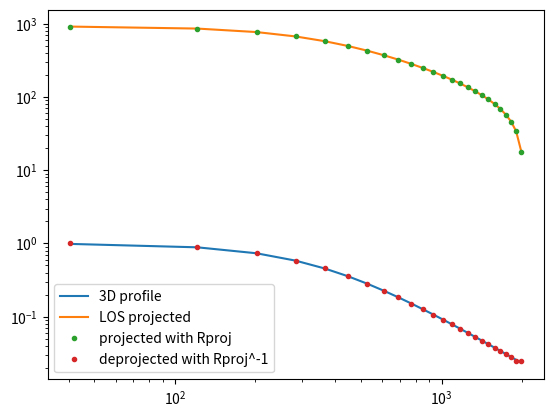

This chart was generated by the following Python code: (Note: this script raises an exception after producing the figure.)
"""
This script:
    -> Tests the usage of projection and PSF matrix to deproject the 2D y's to 3D
    -> Tests are run on a simualated 3D beta model by carrying out a line of 
       sight (LOS) integration to convert to 2D
    -> The projection matrix is computed using equation A1 and A2 of 
       MacLaughlin et al.(1999). Refer to the report and the paper for more details.
    -> The PSF matrix is calculated by integrating the contribution of the gaussian
       from every other annuli. Concretely, the ij-th element of the PSF matrix,
       is the amount of flux from the j-th annulus thrown into the i-th annulus.
    -> The inverse of the PSF matrix is seen to behave badly throughout while for 
       the projection matrix, only the end points of the deprojected y's seemed to
       diverge from the expected values.
    -> To get a better result, we try cutting off the smaller values in the PSF
       matrix by setting them to 0. This definitely improves the convergence of
       y's but it is yet NOT SATISFACTORY!
       
WARNING: This script may take a while to run as the computation of triple 
         integrals (PSF matrix elements) is definitely computationally expensive        

"""

import numpy as np
import matplotlib.pyplot as plt
from scipy.integrate import quad, dblquad
from numpy import linalg
from scipy.signal import convolve2d

"""params:
    -> r: radius from the centre
    -> rc: scale of the model
    -> beta: beta value for the model
   returns:
    -> The value predicted by the model
"""
def beta_model(r, rc, beta):
  return (1+(r/rc)**2)**(-beta)

"""params:
    -> z: the depth from the xy plane
    -> rproj: radius from the centre
    -> rc: scale of the model
    -> beta: beta value for the model
   returns:
    -> The value predicted by the beta model for a given depth and radius
"""
def los_proj(z, rproj, rc, beta):
  return beta_model(np.sqrt(z**2+rproj**2), rc, beta)

# Set up a 3D beta model y-profile
beta=1.07
rc=350. # kpc
y0=1.
rstep=81.
r=np.arange(0, 2081, rstep)
rmid=(r[1:]+r[:-1])/2.
y_3D=beta_model(rmid, rc, beta)

# Integrate over line of sight
# Think this is integrable analytically but I am lazy
# Cutting off at rmax=2000 initially to avoid complications with outer shells
# Integral is symmetric so go from 0 to zmax and double
y_proj=np.zeros_like(y_3D)
rmax=r[-1]
for i, ri in enumerate(rmid):
  zmax=np.sqrt(rmax**2-ri**2)
  y_proj[i]=y0*quad(los_proj, 0, zmax, args=(ri, rc, beta))[0]*2


# My version
# First check it works forwards
Rproj=np.zeros((len(rmid), len(rmid)))
for i, ri in enumerate(rmid):
  for j, rj in enumerate(rmid[i:]):
    rim1=ri-rstep/2.
    rjm1=rj-rstep/2.
    rii=ri+rstep/2.
    rjj=rj+rstep/2.
    Vint1=rjj**2-rim1**2
    Vint2=rjj**2-rii**2
    Vint3=max(0,rjm1**2-rii**2) # this one can sometimes come out negative
    Vint4=rjm1**2-rim1**2
    # Sanity check
    if (Vint1<0) or (Vint2<0) or (Vint3<0) or (Vint4<0):
      print(i,j,Vint1,Vint2,Vint3,Vint4)
    Vint=4./3*(Vint1**(3./2) - Vint2**(3./2) + Vint3**(3./2) - Vint4**(3./2))
    if Vint==0:
      print(i,j,Vint1,Vint2,Vint3,Vint4)
    Rproj[i,j+i]=Vint/(rii**2-rim1**2)

# Useful checks
y_proj2=np.matmul(Rproj, y_3D.reshape(-1,1))
plt.loglog(rmid, y_3D, '-', label='3D profile')
plt.loglog(rmid, y_proj, '-', label='LOS projected')
plt.loglog(rmid, y_proj2, '.', label='projected with Rproj')
# Now check it works backwards
Rproj_inv = linalg.inv(Rproj)
y_deproj=np.matmul(Rproj_inv, y_proj.reshape(-1,1))
plt.loglog(rmid, y_deproj, '.', label='deprojected with Rproj^-1')
plt.legend(loc='best')
plt.savefig("../images/matrix_test/matrixTest_1.png",dpi=400)
plt.show()

# Plot ratio
y_deproj=np.squeeze(y_deproj)
y_proj=np.squeeze(y_proj)
y_proj2=np.squeeze(y_proj2)
plt.plot(rmid, y_deproj/y_3D, '.')
plt.plot(rmid,y_proj/y_proj2,'.')
plt.axhline(y=1.)
plt.title('Deprojected / 3D')
plt.savefig("../images/matrix_test/matrixTest_2.png",dpi=400)
plt.show()

# Project onto 2D map
pix=1.7/60 # deg
maphw=2. # deg
arcmin2kpc=81./3

npix=np.round(maphw/pix)
x=np.arange(-npix,npix+1)
y=np.arange(-npix,npix+1)
X, Y=np.meshgrid(x,y)
R=np.sqrt(X**2+Y**2)
Rphys=R*pix*60*arcmin2kpc

myord=np.argsort(R.flatten())
Y=np.zeros_like(R.flatten())
Y[myord]=np.interp(Rphys.flatten()[myord], rmid, y_proj, right=0.)
Y=np.reshape(Y, R.shape)

Planck_res=10.*arcmin2kpc
Planck_sig=Planck_res/2./np.sqrt(2*np.log(2.))
PSF=np.exp(-Rphys**2/2/Planck_sig**2)
Y_conv=convolve2d(Y, PSF, mode='same')/np.sum(PSF)


"""Paramters:
    -> y: y value
    -> x: x value
    -> x0: x coordinate of centre of gaussian
    -> y0: y coordinate of centre of gaussian
    -> sig: Sigma value of gaussian
   Returns:
    -> Value of Guassian at any given (x,y) 
"""
def gaussian(y, x, x0, y0, sig):                                      
    return np.exp(-((x-x0)**2+(y-y0)**2)/2/sig**2)   

"""Parameters:
    -> y0: y coordinate of centre of gaussian
    -> sig: Sigma value of gaussian
    -> r1: lower endpoint of the annulus
    -> r2: Upper endpoint of the annulus
   Returns:
    -> The double integral of the gaussian within a given annulus
"""
def gauss_in_annulus(y0, sig, r1, r2):
  # Break into pieces to enable integration within circular boundaries
  int1=dblquad(gaussian, -r1, r1, lambda x: np.sqrt(r1**2-x**2), lambda x: np.sqrt(r2**2-x**2), args=(0, y0, sig))[0]
  int2=dblquad(gaussian, -r1, r1, lambda x: -np.sqrt(r2**2-x**2), lambda x: -np.sqrt(r1**2-x**2), args=(0, y0, sig))[0]
  int3=dblquad(gaussian, -r2, -r1, lambda x: 0, lambda x: np.sqrt(r2**2-x**2), args=(0, y0, sig))[0]
  int4=dblquad(gaussian, -r2, -r1, lambda x: -np.sqrt(r2**2-x**2), lambda x: 0, args=(0, y0, sig))[0]
  return (int1+int2+int3*2+int4*2)/(2*np.pi*sig**2)

"""params:
    -> r: position of the centre of gaussian
    -> sig: Sigma value of gaussian
    -> r1: lower endpoint of the annulus
    -> r2: Upper endpoint of the annulus
   Returns:
    -> The average value double integral of the gaussian within a given annulus
"""
def av_gauss_in_annulus_integrand(r, sig, r1, r2):
  return gauss_in_annulus(r, sig, r1, r2)*2*np.pi*r

# Annulus integrand works in all cases incl innermost circle
Rpsf=np.zeros((len(rmid), len(rmid)))
for i, ri in enumerate(rmid):
  rim1=ri-rstep/2.
  rii=ri+rstep/2.
  for j, rj in enumerate(rmid):
    rjm1=rj-rstep/2.
    rjj=rj+rstep/2.
    # Amount of flux from j'th annulus thrown into i'th annulus
    Rpsf[i,j]=quad(av_gauss_in_annulus_integrand, rjm1, rjj, args=(Planck_sig, rim1, rii))[0]/(np.pi*(rii**2-rim1**2))

plt.plot(Rphys.flatten(), Y.flatten(), '.', label='2D')
plt.plot(Rphys.flatten(), Y_conv.flatten(), '.', label='psf-convolved')
plt.plot(rmid, np.matmul(Rpsf, y_proj), '.', label='Rpsf')
plt.legend(loc='best')
plt.savefig("../images/matrix_test/matrixTest_3.png",dpi=400)
plt.show()

Rpsf_inv=linalg.inv(Rpsf)
Rproj_inv=linalg.inv(Rproj)

# Plot deconvolution process
y_proj2_conv=np.squeeze(np.matmul(Rpsf, y_proj2))
y_deconv=np.squeeze(np.matmul(Rproj_inv, np.matmul(Rpsf_inv, y_proj2_conv)))
plt.plot(rmid, y_3D, '.', label='3D y')
plt.plot(rmid, y_deconv, '.', label='Rproj^-1 Rpsf^-1 y_2D')
plt.legend(loc='best')
plt.savefig("../images/matrix_test/matrixTest_4.png",dpi=400)
plt.show()

# Plot ratio
plt.plot(rmid, y_deconv/y_3D, '.')
plt.title('Rproj^-1 Rpsf^-1 y_2D / y_3D')
plt.savefig("../images/matrix_test/matrixTest_5.png",dpi=400)
plt.show()

# One final test - what we would actually do, i.e. measure average y in annuli on the map
Y_from_map=np.zeros_like(rmid)
for i, ri in enumerate(rmid):
  I=np.nonzero((Rphys>ri-rstep/2.) & (Rphys<=ri+rstep/2.))
  Y_from_map[i]=np.mean(Y_conv[I])

plt.plot(rmid, y_proj2_conv, '.', label='Rpsf Rproj y_3D')
plt.plot(rmid, Y_from_map, '.', label='Av. y in annuli from map')
plt.legend(loc='best')
plt.savefig("../images/matrix_test/matrixTest_6.png",dpi=400)
plt.show()

y_deconv2=np.squeeze(np.matmul(Rproj_inv, np.matmul(Rpsf_inv, Y_from_map)))
plt.plot(rmid, y_deconv/y_3D, '.', label='[Rproj^-1 Rpsf^-1 (Rpsf Rproj y_3D)] / y_3D')
plt.plot(rmid, y_deconv2/y_3D, '.', label='[Rproj^-1 Rpsf^-1 (Av. y from map)] / y_3D')
plt.legend(loc='best')
plt.savefig("../images/matrix_test/matrixTest_7.png",dpi=400)
plt.show()

# Which part is breaking down?
plt.plot(rmid, np.squeeze(np.matmul(Rpsf_inv, y_proj2_conv)), '.', label='Rpsf^-1 (Rpsf Rproj y_3D)')
plt.plot(rmid, np.squeeze(np.matmul(Rpsf_inv, Y_from_map)), '.', label='Rpsf^-1 (Av. y from map)')
plt.legend(loc='best')
plt.savefig("../images/matrix_test/matrixTest_8.png",dpi=400)
plt.show()

plt.plot(rmid, np.squeeze(np.matmul(Rproj_inv, y_proj2_conv)), '.', label='Rproj^-1 (Rpsf Rproj y_3D)')
plt.plot(rmid, np.squeeze(np.matmul(Rproj_inv, Y_from_map)), '.', label='Rproj^-1 (Av. y from map)')
plt.legend(loc='best')
plt.savefig("../images/matrix_test/matrixTest_9.png",dpi=400)
plt.show()

# Yep, definitely the inverse PSF matrix that's the problem.  Let's try cutting off some of the smaller elements
cut_frac=[0.01, 0.05, 0.1,0.2, 0.5]
from copy import deepcopy
for i, cf in enumerate(cut_frac):
  Rpsf2=deepcopy(Rpsf)
  Rpsf2[Rpsf2<cf*np.max(Rpsf2)]=0.
  Rpsf2_inv=linalg.inv(Rpsf2)
  plt.plot(rmid, np.squeeze(np.matmul(Rpsf2_inv, Y_from_map))/np.squeeze(np.matmul(Rpsf_inv, y_proj2_conv)), '.', 
              label='Rpsf^-1 (Av. y from map), cutoff fraction='+str(cf))

plt.legend(loc='best')
plt.savefig("../images/matrix_test/matrixTest_10.png",dpi=400)
plt.show()

# Definitely getting better but not converging to an acceptable level... park for now.
